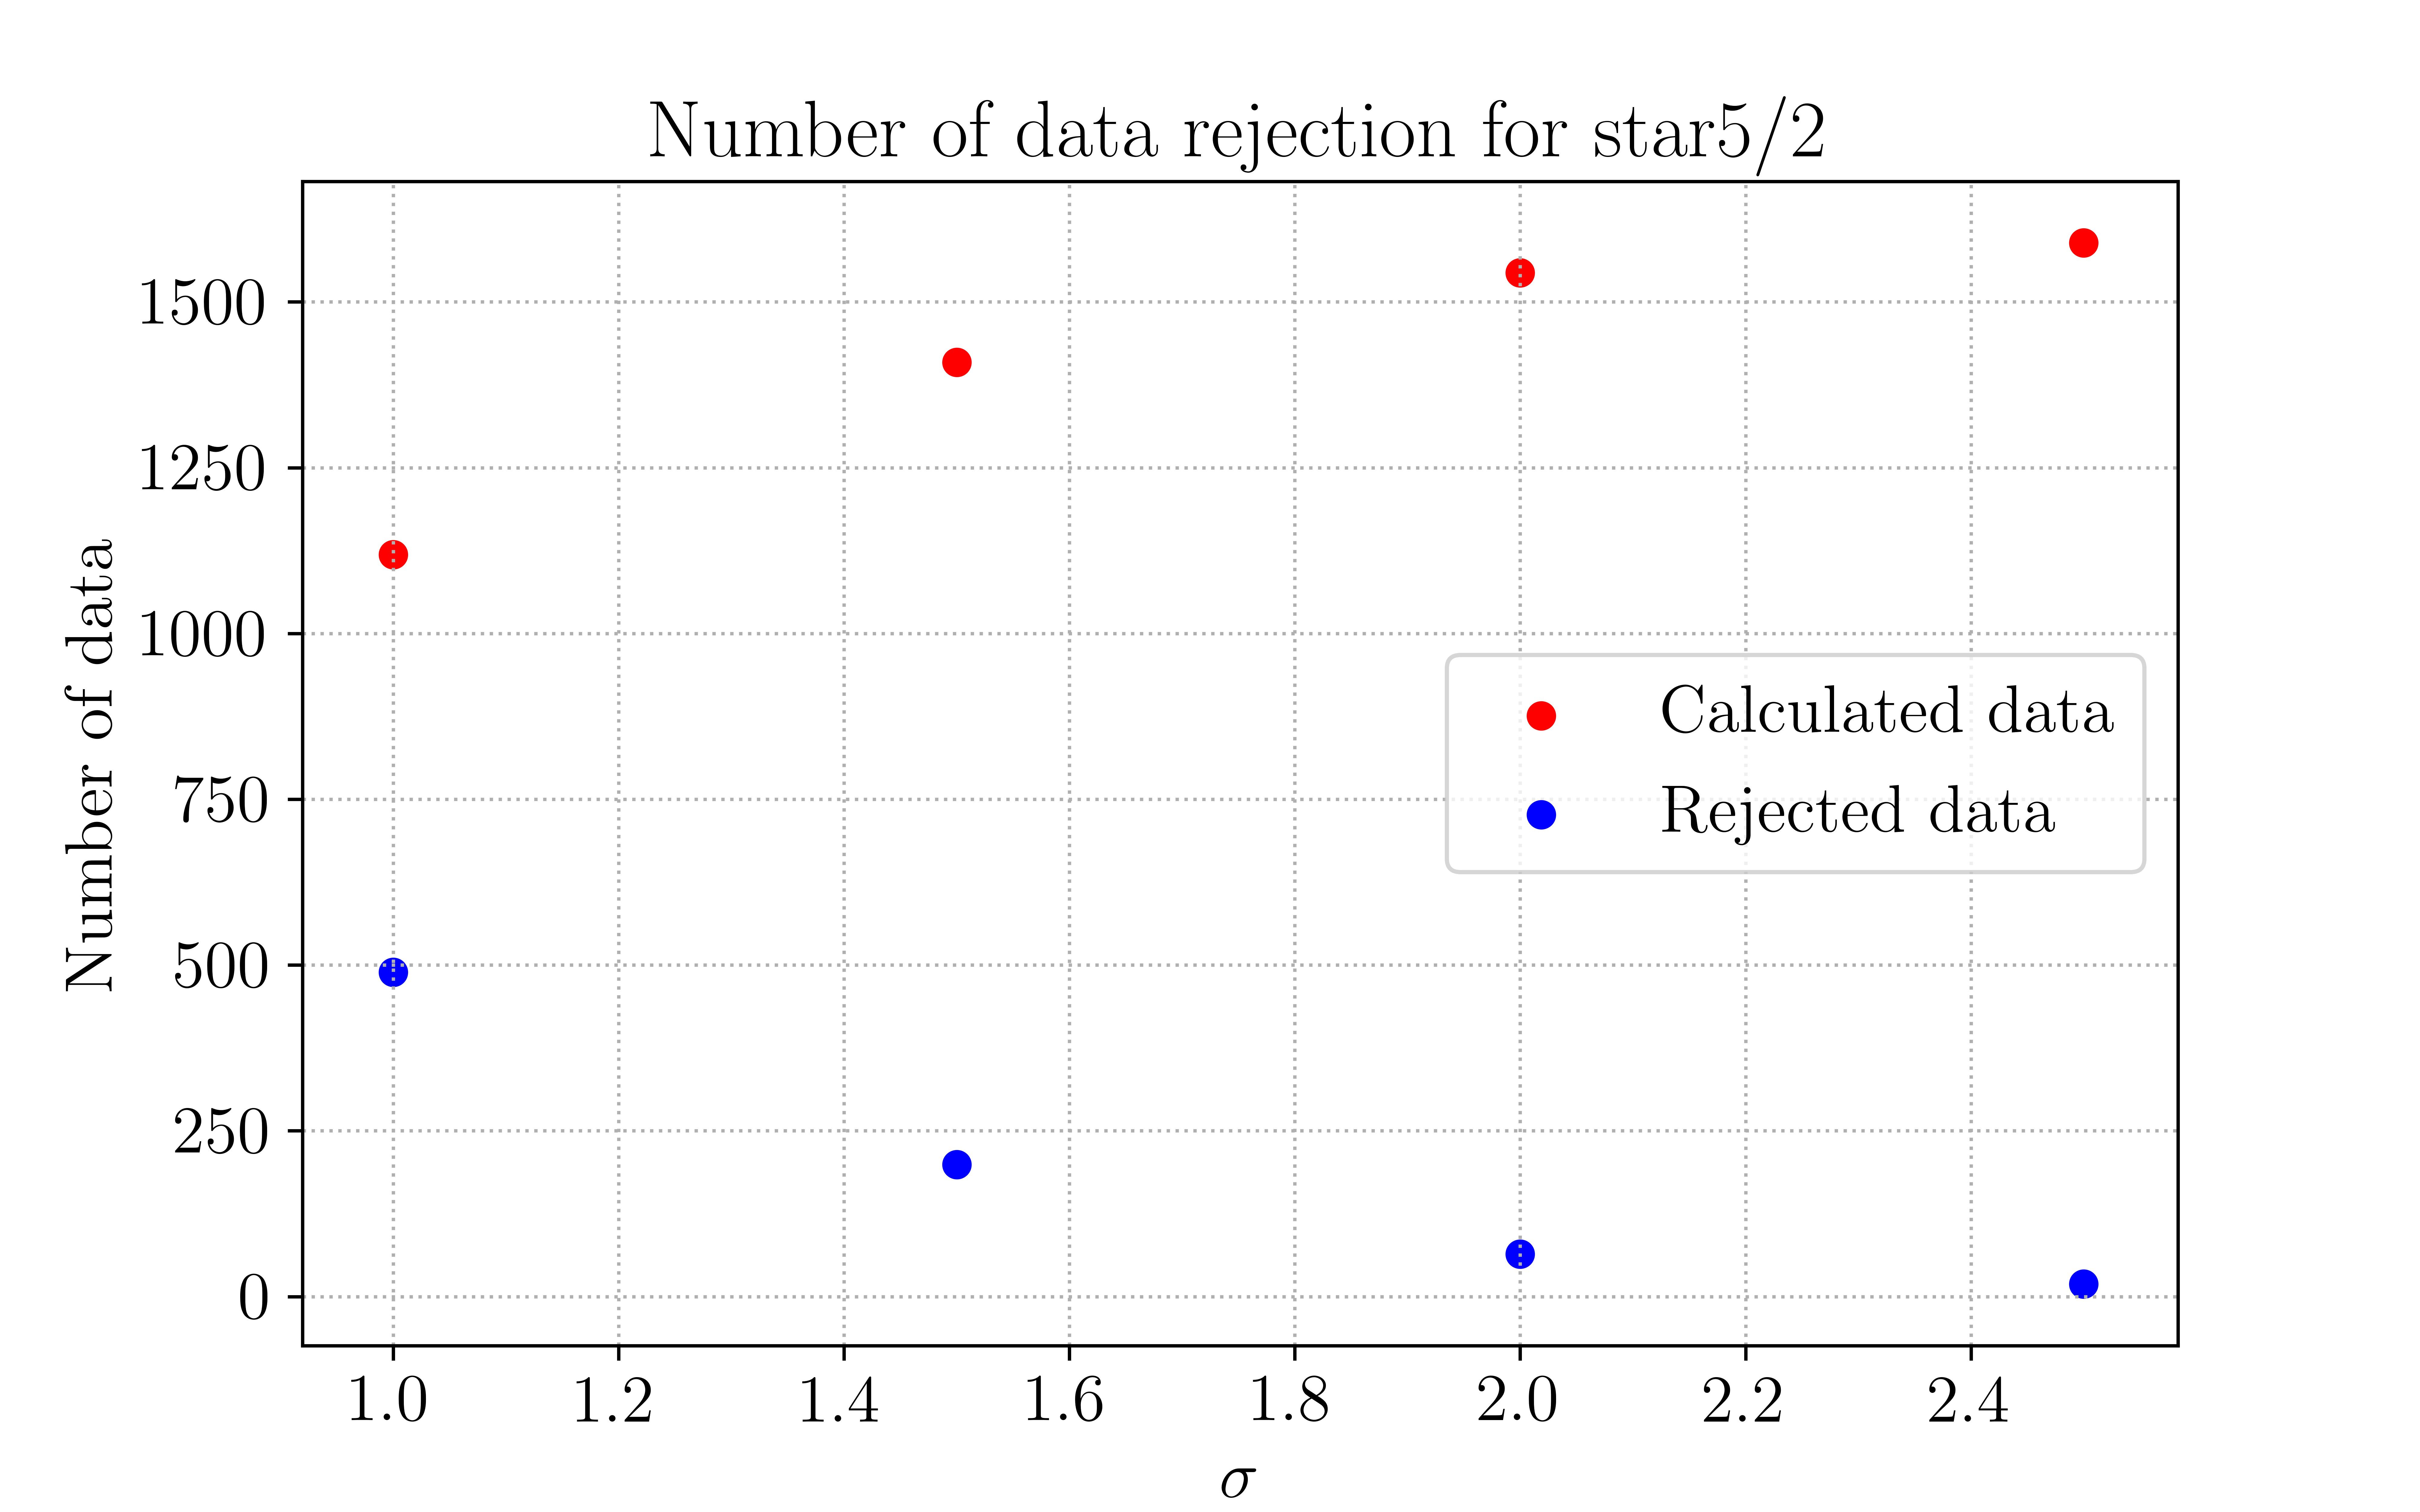

The Python source for this figure:
#PhD reseach 2020
#Kittipong Wangnok, D6010218
#School of Physics, Institute of Science, Suranaree University of Technology

#Import all module
import sys
import os
from scipy import stats
import matplotlib.pyplot as plt
import numpy as np
from statistics import stdev
from statistics import mean

#Latex font
import matplotlib as mpl
from matplotlib import rc
plt.rc('text', usetex=True)
plt.rc('font', family='serif',size=16)

'''
1. Input file
'''
#################################################################################
#Read data
mean_data_52_1p0sigma = open("mean_data_52_1p0sigma.txt",'r').readlines()
N_mean_data_52_1p0sigma = len(mean_data_52_1p0sigma)
rej_data_52_1p0sigma = open("rej_data_52_1p0sigma.txt",'r').readlines()
N_rej_data_52_1p0sigma = len(rej_data_52_1p0sigma)

mean_data_52_1p5sigma = open("mean_data_52_1p5sigma.txt",'r').readlines()
N_mean_data_52_1p5sigma = len(mean_data_52_1p5sigma)
rej_data_52_1p5sigma = open("rej_data_52_1p5sigma.txt",'r').readlines()
N_rej_data_52_1p5sigma = len(rej_data_52_1p5sigma)

mean_data_52_2p0sigma = open("mean_data_52_2p0sigma.txt",'r').readlines()
N_mean_data_52_2p0sigma = len(mean_data_52_2p0sigma)
rej_data_52_2p0sigma = open("rej_data_52_2p0sigma.txt",'r').readlines()
N_rej_data_52_2p0sigma = len(rej_data_52_2p0sigma)

mean_data_52_2p5sigma = open("mean_data_52_2p5sigma.txt",'r').readlines()
N_mean_data_52_2p5sigma = len(mean_data_52_2p5sigma)
rej_data_52_2p5sigma = open("rej_data_52_2p5sigma.txt",'r').readlines()
N_rej_data_52_2p5sigma = len(rej_data_52_2p5sigma)


'''
2. save file
'''
#################################################################################
np.savetxt("Rejected_data_52.out",
np.array([N_mean_data_52_1p0sigma, N_rej_data_52_1p0sigma,
          N_mean_data_52_1p5sigma, N_rej_data_52_1p5sigma,
          N_mean_data_52_2p0sigma, N_rej_data_52_2p0sigma,
          N_mean_data_52_2p5sigma, N_rej_data_52_2p5sigma]).T, fmt="%0.0f")

print ('---------------------------------------------------------------------------')
print ('The 1\u03C3 data rejection')
print ('---------------------------------------------------------------------------')
print ('The number of data point for calculating:', N_mean_data_52_1p0sigma)
print ('The number of data point for rejecting:', N_rej_data_52_1p0sigma)
print ('---------------------------------------------------------------------------')
print ('The 1.5\u03C3 data rejection')
print ('---------------------------------------------------------------------------')
print ('The number of data point for calculating:', N_mean_data_52_1p5sigma)
print ('The number of data point for rejecting:', N_rej_data_52_1p5sigma)
print ('---------------------------------------------------------------------------')
print ('The 2.0\u03C3 data rejection')
print ('---------------------------------------------------------------------------')
print ('The number of data point for calculating:', N_mean_data_52_2p0sigma)
print ('The number of data point for rejecting:', N_rej_data_52_2p0sigma)
print ('---------------------------------------------------------------------------')
print ('The 2.5\u03C3 data rejection')
print ('---------------------------------------------------------------------------')
print ('The number of data point for calculating:', N_mean_data_52_2p5sigma)
print ('The number of data point for rejecting:', N_rej_data_52_2p5sigma)
print ('---------------------------------------------------------------------------')


#Number of sigma: x-axis
sigma_I = 1.0
sigma_II = 1.5
sigma_IV = 2.0
sigma_VI = 2.5

#Set of sata: y-axis
y_mean_1p0sigma = N_mean_data_52_1p0sigma
y_rej_1p0sigma = N_rej_data_52_1p0sigma

y_mean_1p5sigma = N_mean_data_52_1p5sigma
y_rej_1p5sigma = N_rej_data_52_1p5sigma

y_mean_2p0sigma = N_mean_data_52_2p0sigma
y_rej_2p0sigma = N_rej_data_52_2p0sigma

y_mean_2p5sigma = N_mean_data_52_2p5sigma
y_rej_2p5sigma = N_rej_data_52_2p5sigma


#plot data
fig = plt.figure(figsize=(8, 5))
plt.scatter(sigma_I, y_mean_1p0sigma, color='red', alpha=1.0, label = 'Calculated data')
plt.scatter(sigma_I, y_rej_1p0sigma, color='blue', alpha=1.0, label = 'Rejected data')

plt.scatter(sigma_II, y_mean_1p5sigma, color='red', alpha=1.0)
plt.scatter(sigma_II, y_rej_1p5sigma, color='blue', alpha=1.0)

plt.scatter(sigma_IV, y_mean_2p0sigma, color='red', alpha=1.0)
plt.scatter(sigma_IV, y_rej_2p0sigma, color='blue', alpha=1.0)

plt.scatter(sigma_VI, y_mean_2p5sigma, color='red', alpha=1.0)
plt.scatter(sigma_VI, y_rej_2p5sigma, color='blue', alpha=1.0)

plt.xlabel('$\sigma$')
plt.ylabel('Number of data')
plt.legend(loc='best')
plt.title( 'Number of data rejection for star5/2')
plt.grid(linestyle='dotted')
fig.align_ylabels()
output_filename = os.path.splitext(__file__)[0] + '.png'
plt.savefig(output_filename, dpi=1000)
plt.show()

sys.exit

print ('---------------------------------------------------------------------------')
print ('-                         Mission completed                               -')
print ('---------------------------------------------------------------------------')
print ('---------------------------------------------------------------------------')
